Run: headless pygame with SDL's dummy video driver; simulated clock (each Clock.tick advances the game by its frame time, no real sleeping); random seed 0; keys injected as events and as key.get_pressed() state; no mouse input.
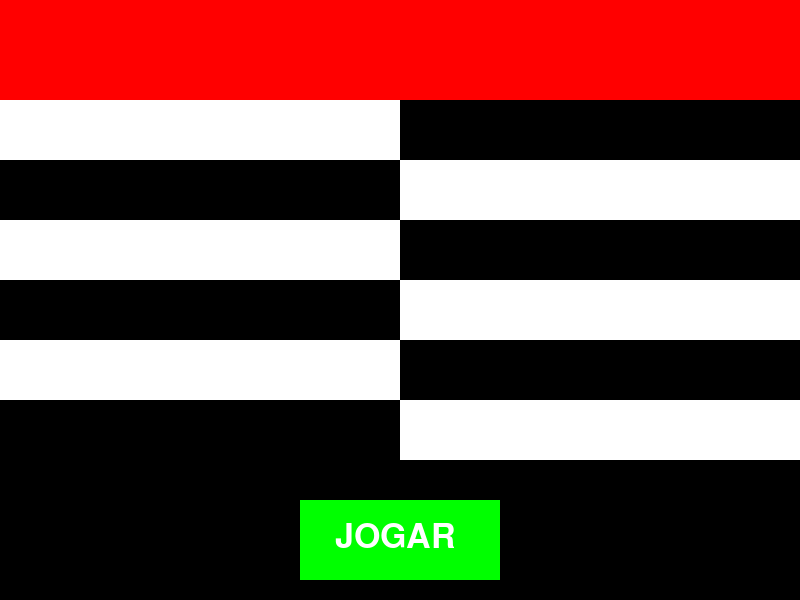
Frame 1 of 4 · flips 1–60 · no input
Frame 2 of 4 · flips 61–180 · tapped SPACE, RETURN · held RIGHT (→), D · screen unchanged from frame 1, image omitted
Frame 3 of 4 · flips 181–300 · held DOWN (↓), S · screen unchanged from frame 2, image omitted
Frame 4 of 4 · flips 301–420 · held LEFT (←), A, UP (↑), W · screen unchanged from frame 3, image omitted

The pygame program that drew these frames:

#!/usr/bin/env python3
# -*- coding: utf-8 -*-
"""
Created on Tue May  7 16:39:29 2019

@author: pedro
"""

import pygame

pygame.init()
screen= pygame.display.set_mode((800, 600))
done=False
BLACK = (  0,   0,   0)
WHITE = (255, 255, 255)
BLUE =  (  0,   0, 255)
GREEN = (  0, 255,   0)
RED =   (255,   0,   0)   
while not done:
    for event in pygame.event.get():
        if event.type==pygame.QUIT:
            done =True

    pygame.draw.rect(screen, GREEN,pygame.Rect(300, 500, 200, 80) )   

    pygame.draw.rect(screen, RED,pygame.Rect(0, 0, 400, 100) )   


    pygame.draw.rect(screen, RED,pygame.Rect(400, 0, 400, 100) )   

   
    
    pygame.draw.rect(screen, WHITE,pygame.Rect(0, 100, 400, 60) )   
    
    pygame.draw.rect(screen, WHITE,pygame.Rect(0, 220, 400, 60) )   
    
    pygame.draw.rect(screen, WHITE,pygame.Rect(0, 340, 400, 60) )   
    
    pygame.draw.rect(screen, WHITE,pygame.Rect(400, 160, 400, 60) )   
    
    pygame.draw.rect(screen, WHITE,pygame.Rect(400, 280, 400, 60) )   
    
    pygame.draw.rect(screen, WHITE,pygame.Rect(400, 400, 400, 60) )   
    pygame.display.flip()
    
    
    font = pygame.font.SysFont(None, 50)
    text = font.render('JOGAR', True, WHITE)
    screen.blit(text, [335, 520])
    pygame.display.flip()
